Photos from the image-classification dataset "dataset" in the GitHub repository zqswjtu/graduation. Its 6 classes are: electric cooker, handbag, instant noodles, milk, shoe, toothbrush.

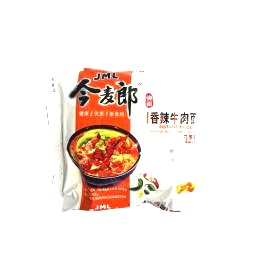
Label: instant noodles

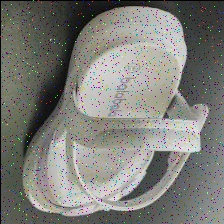
Label: shoe

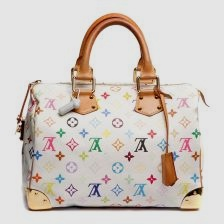
Label: handbag

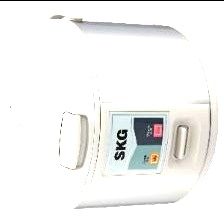
Label: electric cooker

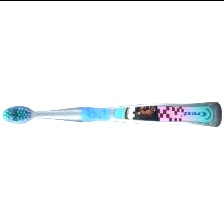
Label: toothbrush

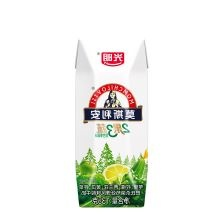
Label: milk
